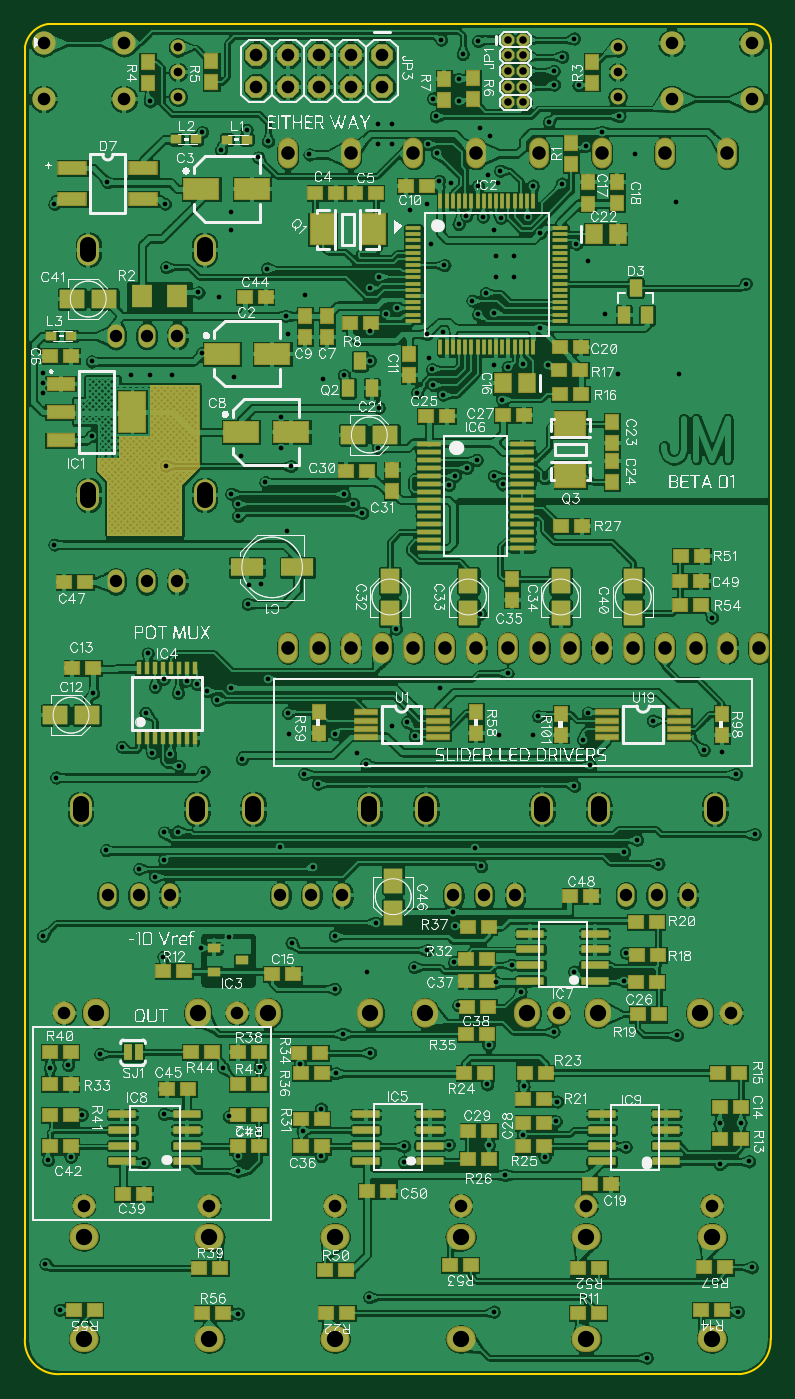
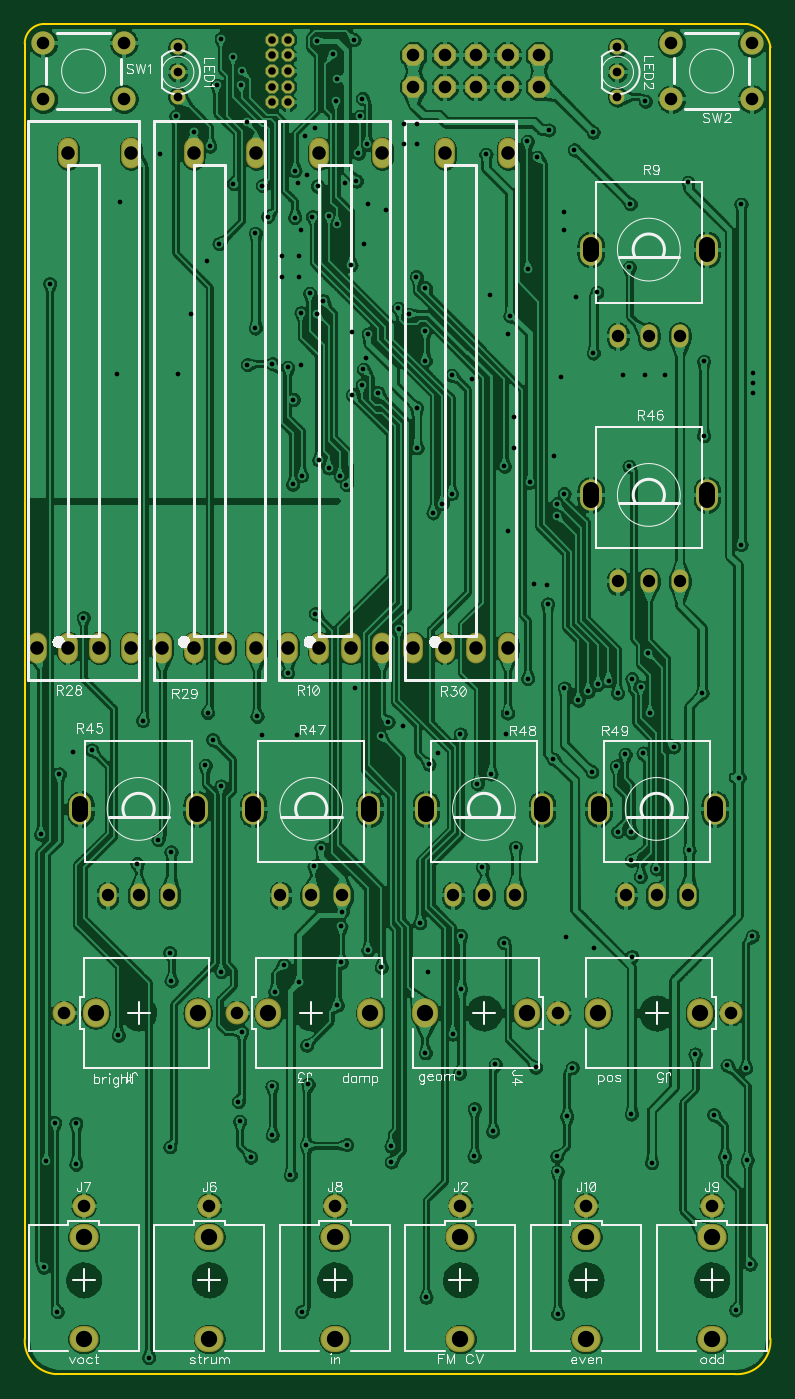
Circuit board: 10 layer files. Board 60.3 x 109.2 mm.
- drill: ringsoon.DRL (6802 bytes)
- bottom_copper: ringsoon.GBL (443832 bytes)
- bottom_silk: ringsoon.GBO (34085 bytes)
- paste: ringsoon.GBP (172 bytes)
- bottom_mask: ringsoon.GBS (2815 bytes)
- outline: ringsoon.GKO (423 bytes)
- top_copper: ringsoon.GTL (523592 bytes)
- top_silk: ringsoon.GTO (131166 bytes)
- paste: ringsoon.GTP (8946 bytes)
- top_mask: ringsoon.GTS (11726 bytes)

=== drill: ringsoon.DRL (6802 bytes, source withheld) ===
=== bottom_copper: ringsoon.GBL (443832 bytes, source omitted) ===
=== bottom_silk: ringsoon.GBO (34085 bytes, source omitted) ===
=== paste: ringsoon.GBP ===
G04 DipTrace 4.0.0.0*
G04 ringsoon.GBP*
%MOIN*%
G04 #@! TF.FileFunction,Paste,Bot*
G04 #@! TF.Part,Single*
%FSLAX26Y26*%
G04*
G70*
G90*
G75*
G01*
G04 BotPaste*
%LPD*%
M02*

=== bottom_mask: ringsoon.GBS (2815 bytes, source withheld) ===
=== outline: ringsoon.GKO ===
G04 DipTrace 4.0.0.0*
G04 ringsoon.GKO*
%MOIN*%
G04 #@! TF.FileFunction,Profile*
G04 #@! TF.Part,Single*
%ADD11C,0.005512*%
%FSLAX26Y26*%
G04*
G70*
G90*
G75*
G01*
G04 BoardOutline*
%LPD*%
X2669184Y394184D2*
D11*
G03X2769184Y506684I-6250J106250D01*
G01*
Y4631684D1*
G03X2706684Y4694184I-62500J0D01*
G01*
X469184D1*
G03X394184Y4619184I12500J-87500D01*
G01*
Y506684D1*
G03X506684Y394184I106250J-6250D01*
G01*
X2669184D1*
M02*

=== top_copper: ringsoon.GTL (523592 bytes, source omitted) ===
=== top_silk: ringsoon.GTO (131166 bytes, source omitted) ===
=== paste: ringsoon.GTP (8946 bytes, source withheld) ===
=== top_mask: ringsoon.GTS (11726 bytes, source withheld) ===
